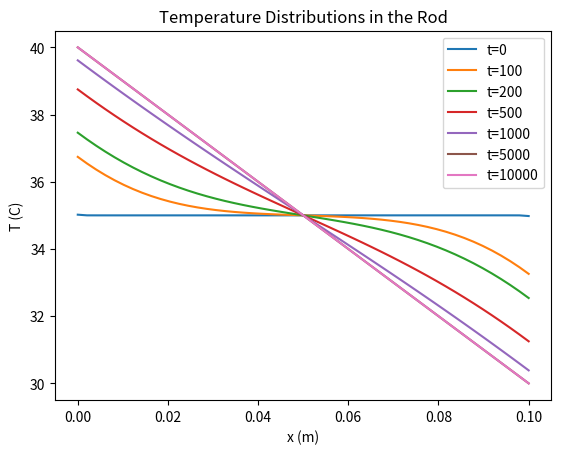

This figure's Python source:
# Import Packages
import numpy as np
import matplotlib.pyplot as plt
import math

# Problem Conditions
T_i = 20
T_inf = 20
q_flux = 1000
h = 100
L = 0.1
rho = 6000
k = 10
c = 700
alpha = k / (rho * c)

plot_times = [0, 100, 200, 500, 1000, 5000, 10_000]
C2 = q_flux * (1 / h + L / k)
print("C2:", C2)
dT = -q_flux * L / k
phi_l = q_flux / h
print("dT:", dT)
print("phi_l:", phi_l)

def get_temp(x, t, n_terms=100):
    T_sum = 0
    phi = -q_flux / k * x + T_inf + C2
    for i in range(1, n_terms+1):
        lambda_i = math.pi * i / L
        C_i = 2 * q_flux / (k * L) * (math.cos(lambda_i * L) / lambda_i**2 - 1/lambda_i**2)
        psi_term = math.cos(lambda_i * x) * math.exp(-(lambda_i**2 * alpha * t))
        T_sum += C_i * psi_term
    T_sum += phi
    return T_sum

x_plot = np.linspace(0, L, 50)
temp_plot = []
for time in plot_times:
    temps = []
    for x_val in x_plot:
        temps.append(get_temp(x_val, time))
    temp_plot.append(temps)

for i, temp in enumerate(temp_plot):
    plt.plot(x_plot, temp, label=f"t={plot_times[i]}")
plt.xlabel("x (m)")
plt.ylabel("T (C)")
plt.legend()
plt.title("Temperature Distributions in the Rod")
plt.show()

print("T(L,0):", get_temp(L, 0))
